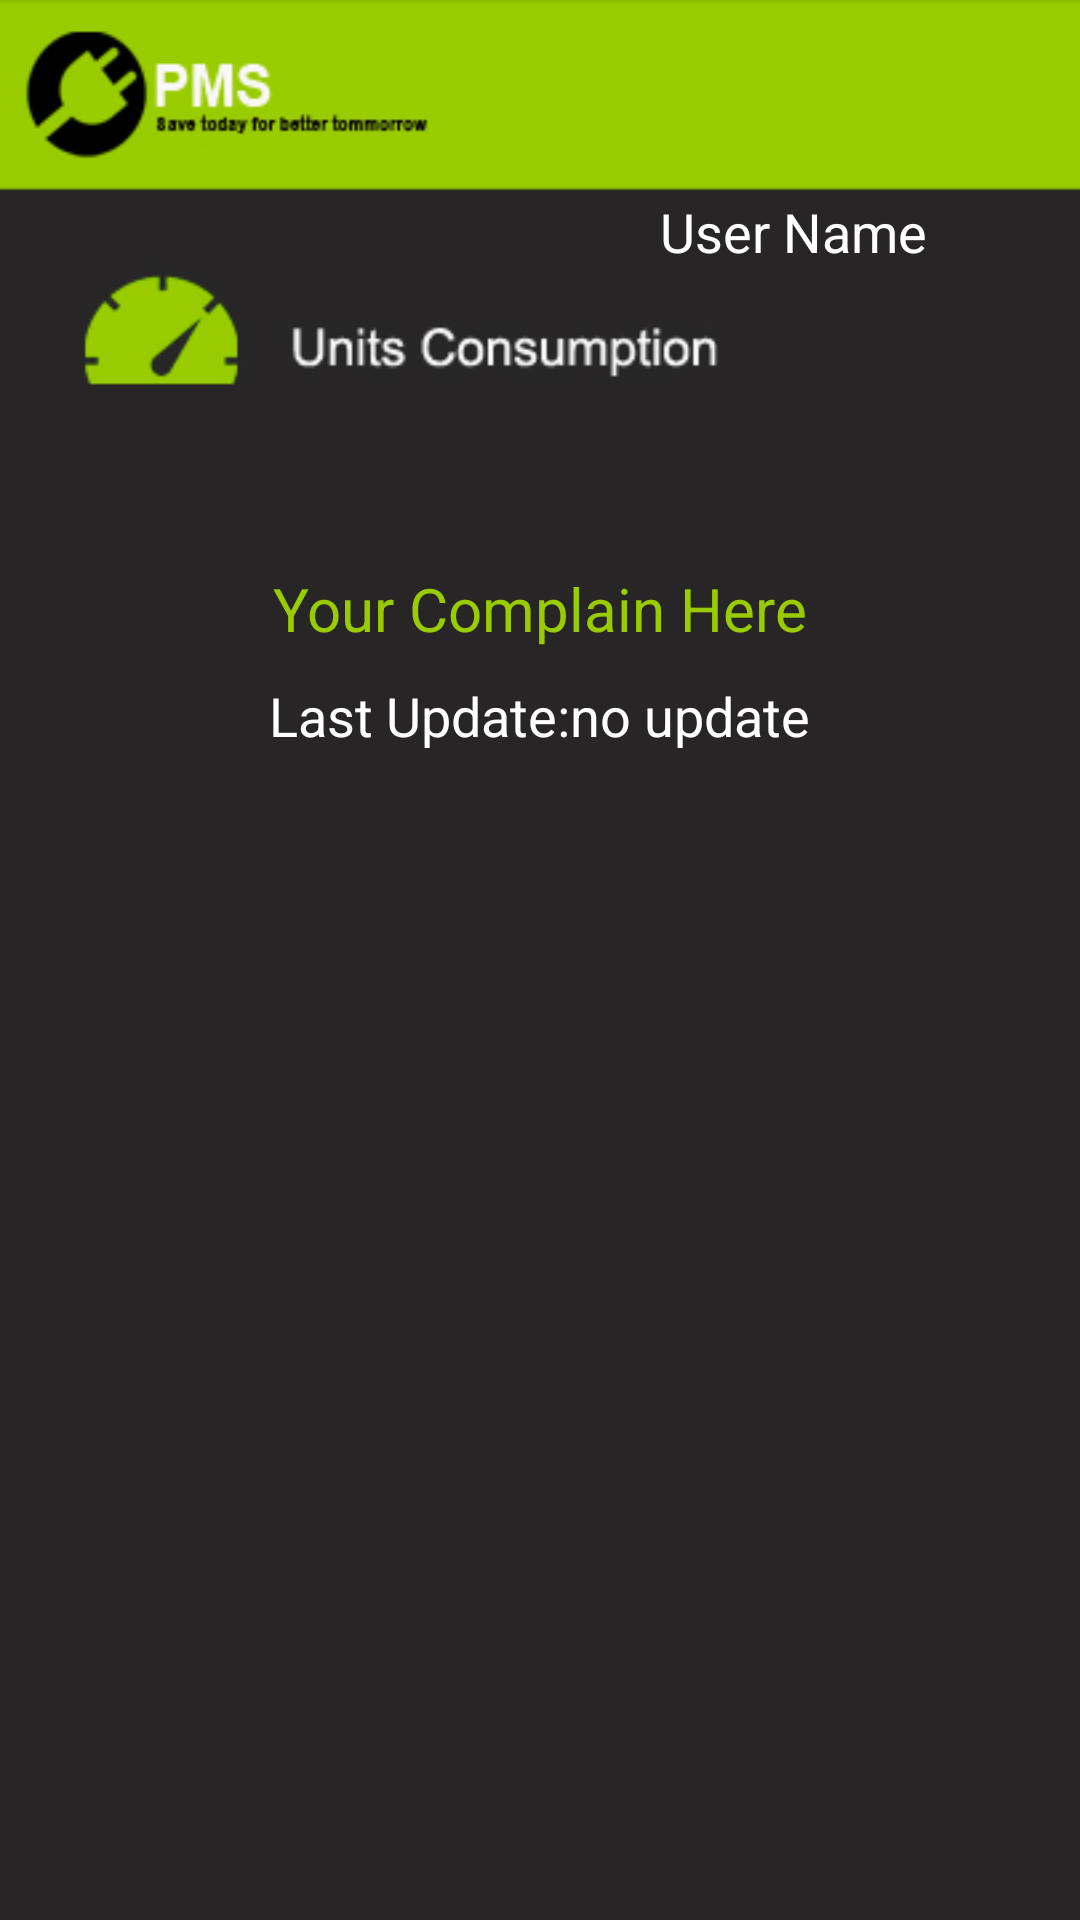

Layout XML and referenced resources for this Android screen:
<!-- AndroidManifest.xml: application theme AppTheme -->
<!-- res/layout/activity_show_units.xml -->
<?xml version="1.0" encoding="utf-8"?>
<LinearLayout xmlns:android="http://schemas.android.com/apk/res/android"
    xmlns:tools="http://schemas.android.com/tools"
    android:layout_width="match_parent"
    android:layout_height="match_parent"
    android:orientation="vertical"
    tools:context="com.waqarahmed.android.pms.Show_units"
    android:background="@drawable/units_consumption">

    <LinearLayout
        android:orientation="horizontal"
        android:layout_width="match_parent"
        android:layout_height="wrap_content"
        android:layout_marginTop="60dp"
        android:layout_marginLeft="150dp">

        <ImageView
            android:layout_width="wrap_content"
            android:layout_height="wrap_content"
            android:id="@+id/imageView"
            android:onClick="edit_profile"
            android:background="@drawable/ic_action_settings"
            android:layout_marginLeft="70dp" />

        <TextView
            android:layout_width="wrap_content"
            android:layout_height="wrap_content"
            android:textAppearance="?android:attr/textAppearanceMedium"
            android:text="@string/user_name"
            android:id="@+id/name"
            android:textColor="#ffffff"
            android:onClick="edit_profile"
            android:layout_marginTop="5dp" />
    </LinearLayout>

    <LinearLayout
        android:orientation="horizontal"
        android:layout_width="wrap_content"
        android:layout_height="wrap_content"
        android:layout_marginTop="100dp"
        android:layout_gravity="center_horizontal">

        <TextView
            android:layout_width="wrap_content"
            android:layout_height="wrap_content"
            android:text="Your Complain Here"
            android:id="@+id/message"
            android:layout_gravity="center_horizontal"
            android:textColor="#99cc00"
            android:textSize="20dp" />

    </LinearLayout>

    <LinearLayout
        android:orientation="horizontal"
        android:layout_width="wrap_content"
        android:layout_height="wrap_content"
        android:layout_gravity="center_horizontal"
        android:layout_marginTop="10dp">

        <TextView
            android:layout_width="wrap_content"
            android:layout_height="wrap_content"
            android:textAppearance="?android:attr/textAppearanceMedium"
            android:text="Last Update:"
            android:id="@+id/textView4"
            android:textColor="#ffffff" />

        <TextView
            android:layout_width="wrap_content"
            android:layout_height="wrap_content"
            android:textAppearance="?android:attr/textAppearanceMedium"
            android:text="no update"
            android:id="@+id/update"
            android:textColor="#ffffff" />
    </LinearLayout>

</LinearLayout>
<!-- resources referenced by this layout -->
<resources>
  <!-- drawable units_consumption: jpg bitmap (drawable, 54887 bytes) -->
  <string name="user_name">User Name</string>
  <style name="AppTheme" parent="Theme.AppCompat.Light.NoActionBar">
          
          <item name="colorPrimary">@color/colorPrimary</item>
          <item name="colorPrimaryDark">@color/mycolor</item>
          <item name="colorAccent">@color/white</item>
      </style>
  <color name="colorPrimary">#3F51B5</color>
  <color name="mycolor">#000000</color>
  <color name="white">#ffffff</color>
</resources>
